5-way image classification set "data" from GitHub (9lexer/fdm-qc); label vocabulary: cracking, layer shifting, off platform, stringing, warping.

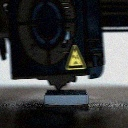
Label: warping

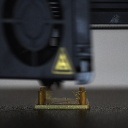
Label: stringing

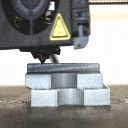
Label: layer shifting

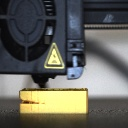
Label: cracking

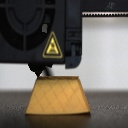
Label: warping

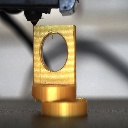
Label: layer shifting
